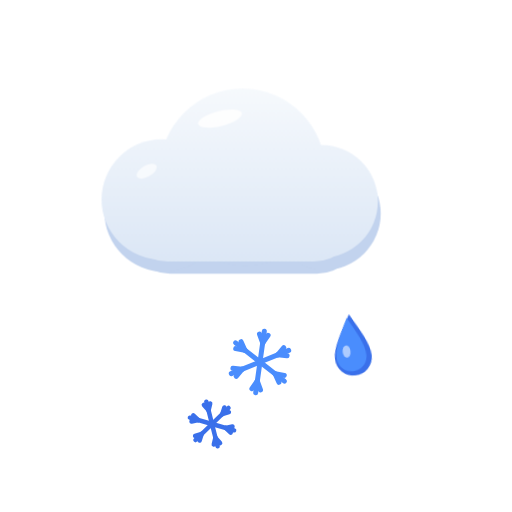
t = 0.00 s
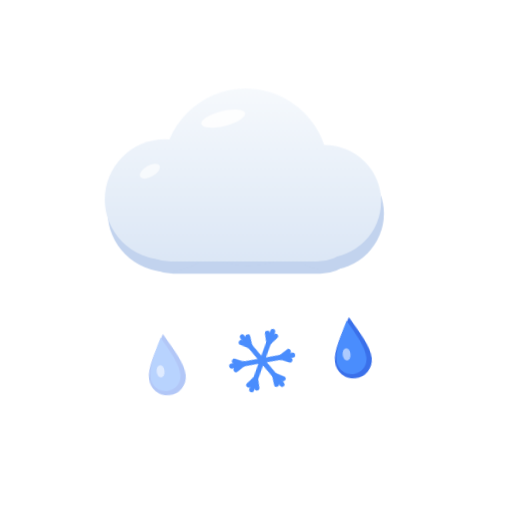
t = 1.50 s
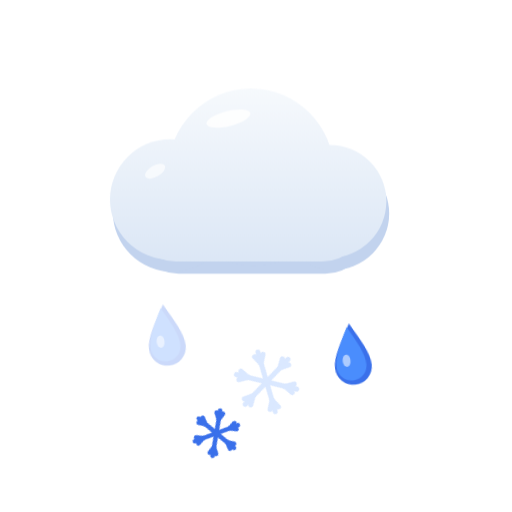
t = 3.50 s
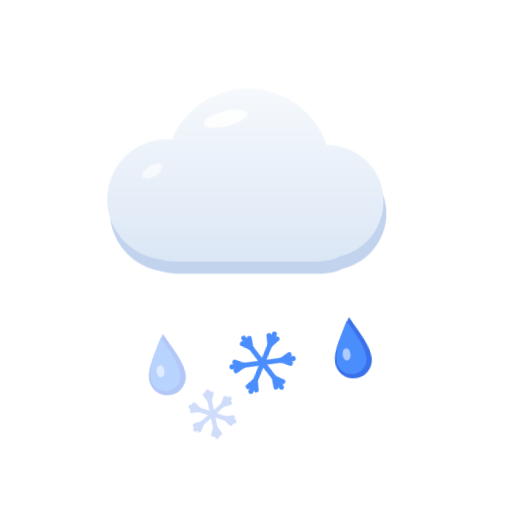
t = 4.90 s
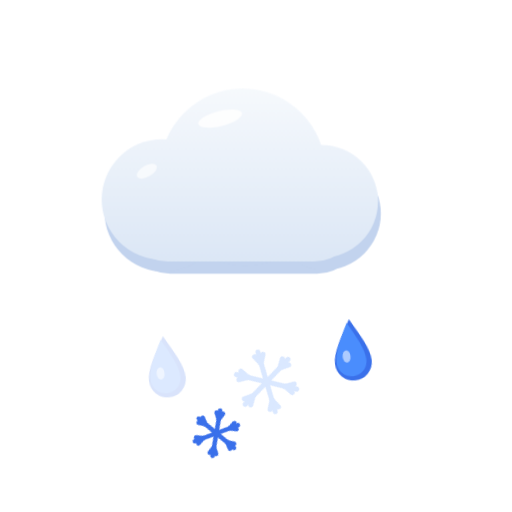
t = 6.70 s
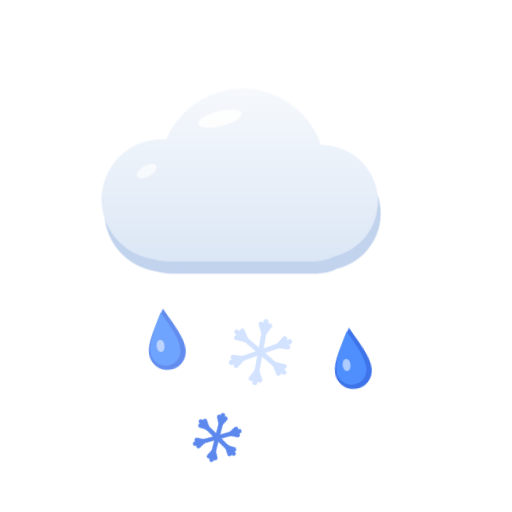
t = 7.10 s

The animated SVG that drew these frames (rendered in a browser with its animation timeline set to each time). Animation: 9 CSS @keyframes rules; frames cover the first 7.10 s, repeats indefinitely.

<svg xmlns="http://www.w3.org/2000/svg" viewBox="0 0 512 512"><defs><style>@keyframes mf3dspin{to{transform:rotate(360deg)}}.a-spin{animation:mf3dspin 80s linear infinite;transform-box:fill-box;transform-origin:center}@keyframes mf3dbob{0%,100%{transform:translateX(0)}50%{transform:translateX(9px)}}.a-bob{animation:mf3dbob 7s ease-in-out infinite}@keyframes mf3dbob2{0%,100%{transform:translateX(0)}50%{transform:translateX(-11px)}}.a-bob2{animation:mf3dbob2 9s ease-in-out infinite}@keyframes mf3dfall{0%{transform:translateY(-12px);opacity:0}22%{opacity:1}70%{opacity:1}100%{transform:translateY(24px);opacity:0}}.a-fall{animation:mf3dfall 1.7s linear infinite}@keyframes mf3ddrift{0%{transform:translate(0,-12px) rotate(0deg);opacity:0}25%{opacity:1}70%{opacity:1}100%{transform:translate(7px,22px) rotate(38deg);opacity:0}}.a-drift{animation:mf3ddrift 3.2s linear infinite;transform-box:fill-box;transform-origin:center}@keyframes mf3dflash{0%,7%,100%{opacity:1}2%{opacity:.1}4%{opacity:.95}5%{opacity:.5}}.a-flash{animation:mf3dflash 3.8s linear infinite}@keyframes mf3dslide{0%,100%{transform:translateX(0)}50%{transform:translateX(14px)}}.a-slide{animation:mf3dslide 6s ease-in-out infinite}@keyframes mf3dslider{0%,100%{transform:translateX(0)}50%{transform:translateX(-14px)}}.a-slide-r{animation:mf3dslider 6s ease-in-out infinite}@keyframes mf3dtwinkle{0%,100%{opacity:1;transform:scale(1)}50%{opacity:.4;transform:scale(.8)}}.a-twinkle{animation:mf3dtwinkle 2.8s ease-in-out infinite;transform-box:fill-box;transform-origin:center}@media (prefers-reduced-motion:reduce){*{animation:none!important}}</style><linearGradient id="mf3d-sleet-cloudg" x1="0" y1="120" x2="0" y2="330" gradientUnits="userSpaceOnUse"><stop offset="0" stop-color="#f7fafd"/><stop offset="1" stop-color="#d9e5f5"/></linearGradient></defs><g transform="translate(0,-30) scale(0.94)"><g class="a-bob"><g fill="#c2d3ee" transform="translate(3,13)"><rect x="132" y="210" width="248" height="100" rx="46"/><circle cx="172" cy="244" r="64"/><circle cx="258" cy="214" r="88"/><circle cx="342" cy="246" r="60"/></g><g fill="url(#mf3d-sleet-cloudg)"><rect x="132" y="210" width="248" height="100" rx="46"/><circle cx="172" cy="244" r="64"/><circle cx="258" cy="214" r="88"/><circle cx="342" cy="246" r="60"/></g><ellipse cx="234" cy="158" rx="24" ry="8" fill="#ffffff" opacity="0.85" transform="rotate(-14 234 158)"/><ellipse cx="156" cy="214" rx="12" ry="6" fill="#ffffff" opacity="0.65" transform="rotate(-30 156 214)"/></g></g><g class="a-fall" style="animation-delay:0.0s"><g transform="translate(166,344) rotate(-6) scale(0.88)"><path d="M0,-34 C11,-14 21,2 21,15 A21,21 0 1 1 -21,15 C-21,2 -11,-14 0,-34 Z" fill="#3a70ea"/><path d="M-3,-30 C7,-12 15,2 15,14 A17,17 0 1 1 -19,14 C-19,2 -12,-13 -3,-30 Z" fill="#4a8dfd"/><ellipse cx="-7" cy="8" rx="4.5" ry="7" fill="#ffffff" opacity="0.55"/></g></g><g class="a-drift" style="animation-delay:0.5s"><g transform="translate(260,362)" stroke="#4a8dfd" stroke-width="5.0" stroke-linecap="round"><line x1="0" y1="0" x2="4.3" y2="-30.7"/><line x1="2.7" y1="-19.0" x2="-0.5" y2="-27.8"/><line x1="2.7" y1="-19.0" x2="8.1" y2="-26.6"/><line x1="0" y1="0" x2="28.7" y2="-11.6"/><line x1="17.8" y1="-7.2" x2="23.8" y2="-14.3"/><line x1="17.8" y1="-7.2" x2="27.1" y2="-6.2"/><line x1="0" y1="0" x2="24.4" y2="19.1"/><line x1="15.1" y1="11.8" x2="24.3" y2="13.4"/><line x1="15.1" y1="11.8" x2="18.9" y2="20.3"/><line x1="0" y1="0" x2="-4.3" y2="30.7"/><line x1="-2.7" y1="19.0" x2="0.5" y2="27.8"/><line x1="-2.7" y1="19.0" x2="-8.1" y2="26.6"/><line x1="0" y1="0" x2="-28.7" y2="11.6"/><line x1="-17.8" y1="7.2" x2="-23.8" y2="14.3"/><line x1="-17.8" y1="7.2" x2="-27.1" y2="6.2"/><line x1="0" y1="0" x2="-24.4" y2="-19.1"/><line x1="-15.1" y1="-11.8" x2="-24.3" y2="-13.4"/><line x1="-15.1" y1="-11.8" x2="-18.9" y2="-20.3"/><circle cx="0" cy="0" r="2.7" fill="#4a8dfd" stroke="none"/></g></g><g class="a-fall" style="animation-delay:0.8s"><g transform="translate(352,344) rotate(-6) scale(0.88)"><path d="M0,-34 C11,-14 21,2 21,15 A21,21 0 1 1 -21,15 C-21,2 -11,-14 0,-34 Z" fill="#3a70ea"/><path d="M-3,-30 C7,-12 15,2 15,14 A17,17 0 1 1 -19,14 C-19,2 -12,-13 -3,-30 Z" fill="#4a8dfd"/><ellipse cx="-7" cy="8" rx="4.5" ry="7" fill="#ffffff" opacity="0.55"/></g></g><g class="a-drift" style="animation-delay:1.5s"><g transform="translate(212,424)" stroke="#3a70ea" stroke-width="4.5" stroke-linecap="round"><line x1="0" y1="0" x2="-5.6" y2="-22.3"/><line x1="-3.4" y1="-13.8" x2="-8.1" y2="-19.0"/><line x1="-3.4" y1="-13.8" x2="-1.8" y2="-20.5"/><line x1="0" y1="0" x2="16.5" y2="-16.0"/><line x1="10.3" y1="-9.9" x2="12.4" y2="-16.5"/><line x1="10.3" y1="-9.9" x2="16.9" y2="-11.8"/><line x1="0" y1="0" x2="22.1" y2="6.3"/><line x1="13.7" y1="3.9" x2="20.5" y2="2.5"/><line x1="13.7" y1="3.9" x2="18.7" y2="8.7"/><line x1="0" y1="0" x2="5.6" y2="22.3"/><line x1="3.4" y1="13.8" x2="8.1" y2="19.0"/><line x1="3.4" y1="13.8" x2="1.8" y2="20.5"/><line x1="0" y1="0" x2="-16.5" y2="16.0"/><line x1="-10.3" y1="9.9" x2="-12.4" y2="16.5"/><line x1="-10.3" y1="9.9" x2="-16.9" y2="11.8"/><line x1="0" y1="0" x2="-22.1" y2="-6.3"/><line x1="-13.7" y1="-3.9" x2="-20.5" y2="-2.5"/><line x1="-13.7" y1="-3.9" x2="-18.7" y2="-8.7"/><circle cx="0" cy="0" r="2.5" fill="#3a70ea" stroke="none"/></g></g></svg>
